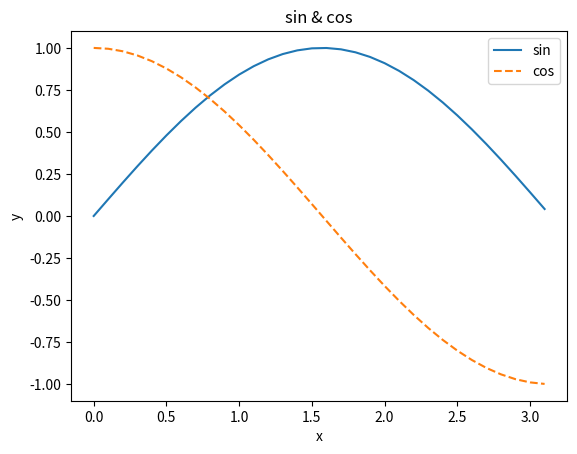

Python code for this plot: (Note: this script raises an exception after producing the figure.)
"""
-*- coding: utf-8 -*-
@file : MatplotlibTest.py
@description：图形绘制
[redacted]
@time : 2022-01-06 19:33
"""


import numpy as np
import matplotlib.pyplot as plt
from matplotlib.image import imread
import math


if __name__ == '__main__':
    x = np.arange(0, math.pi, 0.1)    # 生成从 0 到 π 的数据，步长为 0.1。即：0，0.1,0.2...
    y1 = np.sin(x)
    y2 = np.cos(x)

    # 绘制图形
    plt.plot(x, y1, label="sin")
    plt.plot(x, y2, linestyle="--", label="cos")    # 使用虚线绘制
    plt.xlabel("x")
    plt.ylabel("y")
    plt.title("sin & cos")
    plt.legend()  # 显示两个图形分别用什么线表示
    plt.show()    # 显示图形

    img = imread('../dataSet/testImg/T1.jpg')    # 读取图片
    plt.imshow(img)
    plt.show()
